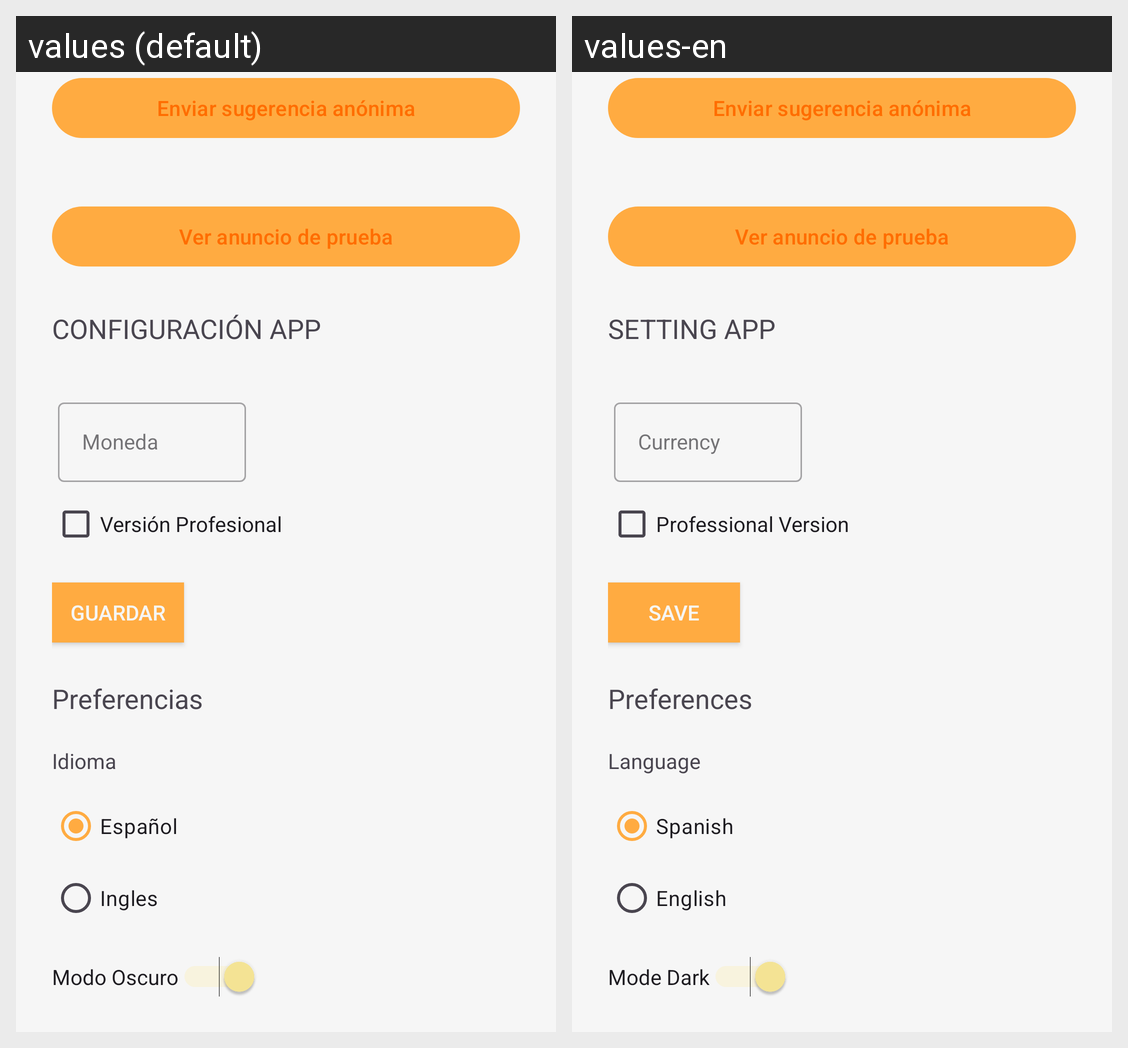

Translations of the strings shown on this Android screen, per locale in the grid:
Android screen res/layout/fragment_setting.xml rendered under 2 locales, left to right: values (default), values-en. Device: Nexus 5 (rendered at 1080×1920; each locale shown at half size, 540×960, under a caption strip naming it); theme AppThemeFullScreen.
Strings drawn on this screen, with the default value and each locale's value (text and hints the layout hard-codes, and strings that could not be matched under every locale, appear in the picture but are not listed):

title_setting_app
  values: Configuración APP
  values-en: Setting APP

title_currency
  values: Moneda
  values-en: Currency

title_professional_version
  values: Versión Profesional
  values-en: Professional Version

title_save
  values: Guardar
  values-en: Save

title_preferences
  values: Preferencias
  values-en: Preferences

title_language
  values: Idioma
  values-en: Language

text_spanish
  values: Español
  values-en: Spanish

text_english
  values: Ingles
  values-en: English

title_mode_dark
  values: Modo Oscuro
  values-en: Mode Dark
